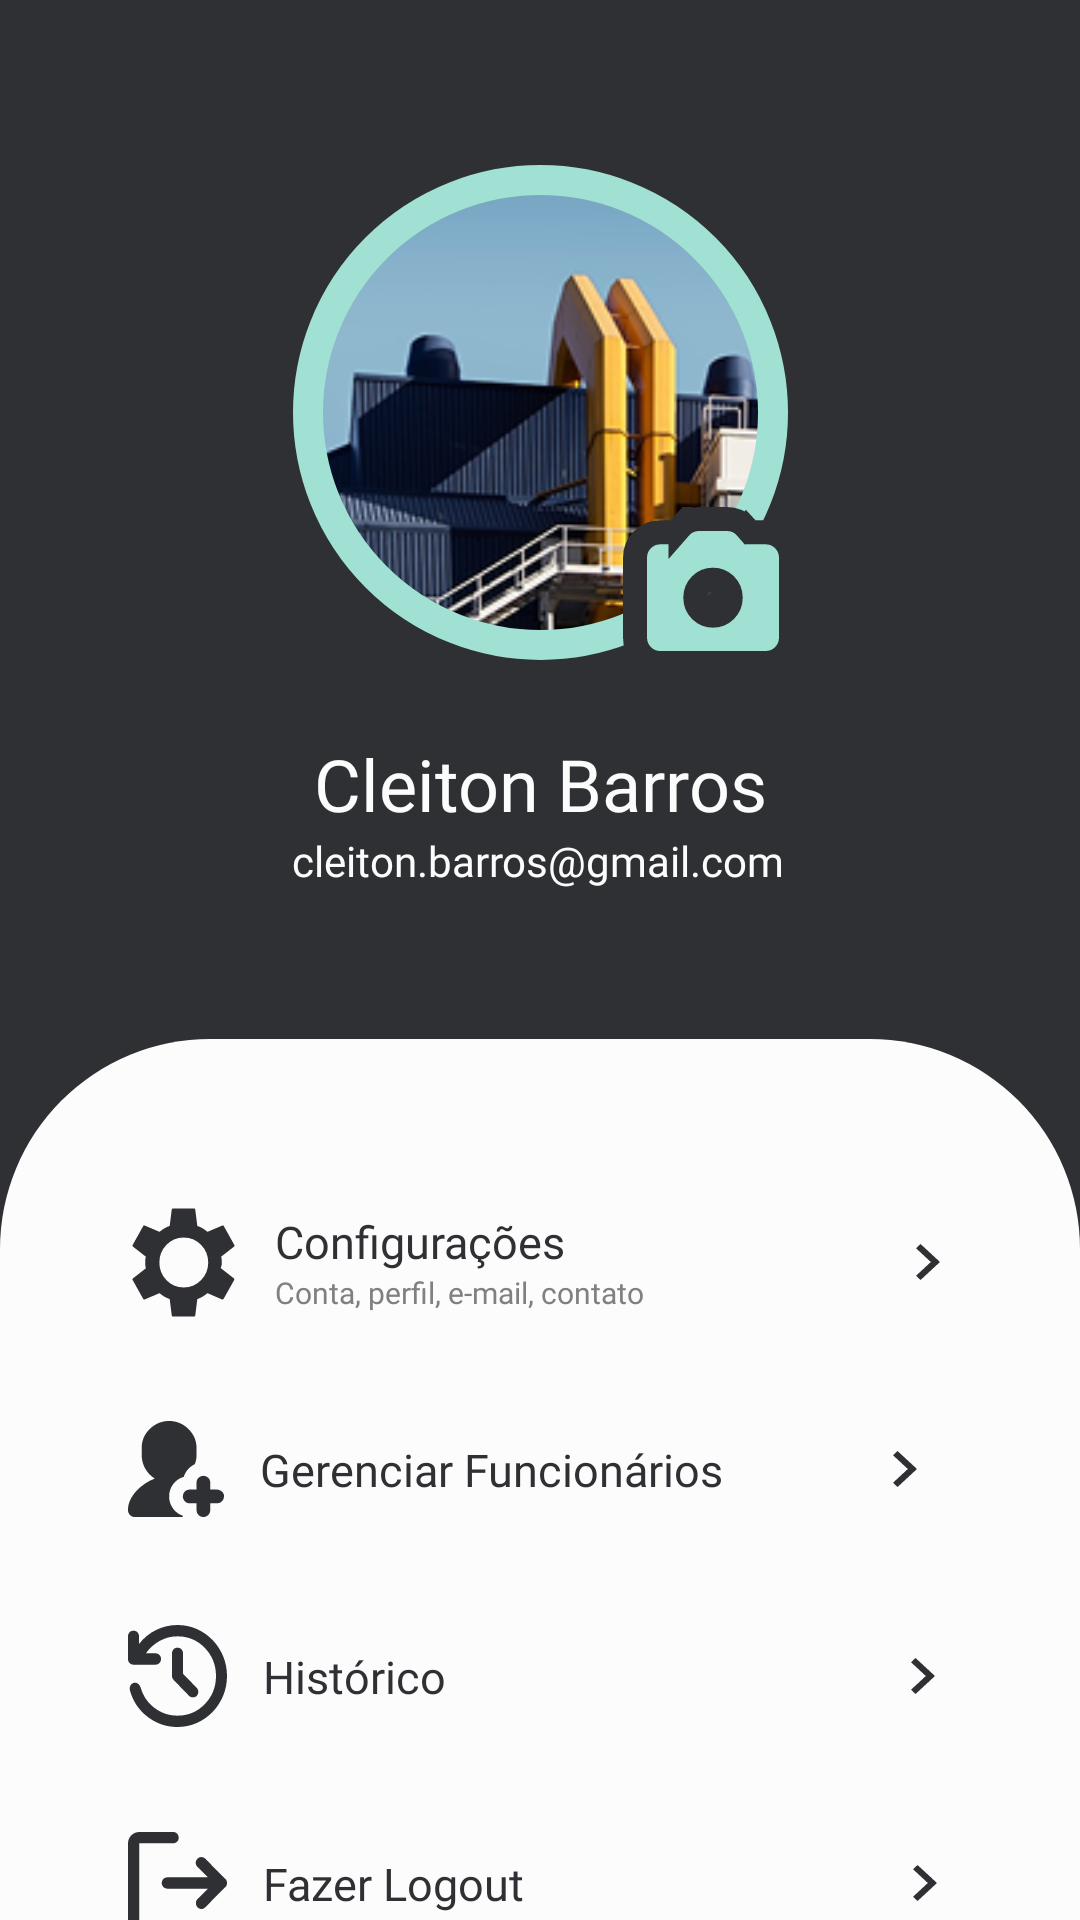

Layout XML and referenced resources for this Android screen:
<!-- AndroidManifest.xml: application theme Theme.IgestaMobile -->
<!-- res/layout/fragment_perfil.xml -->
<?xml version="1.0" encoding="utf-8"?>
<FrameLayout xmlns:android="http://schemas.android.com/apk/res/android"
    xmlns:tools="http://schemas.android.com/tools"
    xmlns:app="http://schemas.android.com/apk/res-auto"
    android:layout_width="match_parent"
    android:layout_height="match_parent"
    tools:context=".ui.perfil.Perfil">


    <androidx.constraintlayout.widget.ConstraintLayout
        android:layout_width="match_parent"
        android:layout_height="match_parent"
        android:background="@color/preto">

        <androidx.constraintlayout.widget.ConstraintLayout
            android:id="@+id/bt_alterar_imagem"
            android:layout_width="wrap_content"
            android:layout_height="wrap_content"
            android:layout_marginTop="50dp"
            app:layout_constraintBottom_toTopOf="@+id/txt_nome_usuario"
            app:layout_constraintEnd_toEndOf="parent"
            app:layout_constraintHorizontal_bias="0.5"
            app:layout_constraintStart_toStartOf="parent"
            app:layout_constraintTop_toTopOf="parent"
            app:layout_constraintVertical_bias="0.5">

            <com.google.android.material.imageview.ShapeableImageView
                android:id="@+id/img_foto_perfil"
                android:layout_width="175dp"
                android:layout_height="175dp"
                android:minWidth="174dp"
                android:minHeight="174dp"
                android:padding="10dp"
                android:src="@mipmap/fotoperfil"
                android:scaleType="centerCrop"
                app:layout_constraintBottom_toBottomOf="parent"
                app:layout_constraintEnd_toEndOf="parent"
                app:layout_constraintHorizontal_bias="0.0"
                app:layout_constraintStart_toStartOf="parent"
                app:layout_constraintTop_toTopOf="parent"
                app:layout_constraintVertical_bias="1.0"
                app:shapeAppearance="@style/ShapeAppearance.Material3.Corner.Full"
                app:strokeColor="@color/verde_claro"
                app:strokeWidth="10dp" />

            <ImageView
                android:id="@+id/imageView10"
                android:layout_width="wrap_content"
                android:layout_height="wrap_content"
                android:src="@drawable/ic_camera"
                app:layout_constraintBottom_toBottomOf="parent"
                app:layout_constraintEnd_toEndOf="parent" />

        </androidx.constraintlayout.widget.ConstraintLayout>

        <TextView
            android:id="@+id/txt_nome_usuario"
            android:layout_width="wrap_content"
            android:layout_height="wrap_content"
            android:layout_marginTop="20dp"
            android:fontFamily="@font/poppins_medium"
            android:text="Cleiton Barros"
            android:textColor="@color/branco"
            android:textSize="24sp"
            app:layout_constraintEnd_toEndOf="parent"
            app:layout_constraintHorizontal_bias="0.5"
            app:layout_constraintStart_toStartOf="parent"
            app:layout_constraintTop_toBottomOf="@+id/bt_alterar_imagem" />

        <TextView
            android:id="@+id/txt_credencial_usuario"
            android:layout_width="wrap_content"
            android:layout_height="wrap_content"
            android:fontFamily="@font/poppins_regular"
            android:text="cleiton.barros@gmail.com"
            android:textColor="@color/branco"
            app:layout_constraintEnd_toEndOf="parent"
            app:layout_constraintHorizontal_bias="0.497"
            app:layout_constraintStart_toStartOf="parent"
            app:layout_constraintTop_toBottomOf="@+id/txt_nome_usuario" />

        <androidx.constraintlayout.widget.ConstraintLayout
            android:layout_width="match_parent"
            android:layout_height="0dp"
            android:layout_marginTop="50dp"
            android:background="@drawable/arredondar"
            app:layout_constraintBottom_toBottomOf="parent"
            app:layout_constraintEnd_toEndOf="parent"
            app:layout_constraintHorizontal_bias="0.0"
            app:layout_constraintStart_toStartOf="parent"
            app:layout_constraintTop_toBottomOf="@+id/txt_credencial_usuario"
            app:layout_constraintVertical_bias="1.0">

            <LinearLayout
                android:id="@+id/bt_config"
                android:layout_width="274dp"
                android:layout_height="49dp"
                android:layout_marginTop="50dp"
                android:gravity="center_vertical"
                android:orientation="horizontal"
                app:layout_constraintEnd_toEndOf="parent"
                app:layout_constraintHorizontal_bias="0.496"
                app:layout_constraintStart_toStartOf="parent"
                app:layout_constraintTop_toTopOf="parent">

                <ImageView
                    android:id="@+id/imageView2"
                    android:layout_width="37dp"
                    android:layout_height="39dp"
                    android:layout_marginRight="12dp"
                    android:src="@drawable/ic_configuracao" />

                <LinearLayout
                    android:layout_width="175dp"
                    android:layout_height="match_parent"
                    android:layout_marginRight="35dp"
                    android:gravity="center_vertical"
                    android:orientation="vertical">

                    <TextView
                        android:id="@+id/textView4"
                        android:layout_width="173dp"
                        android:layout_height="wrap_content"
                        android:fontFamily="@font/poppins_medium"
                        android:text="Configurações"
                        android:textColor="@color/preto"
                        android:textSize="15sp" />

                    <TextView
                        android:id="@+id/textView5"
                        android:layout_width="174dp"
                        android:layout_height="wrap_content"
                        android:fontFamily="@font/poppins_regular"
                        android:text="Conta, perfil, e-mail, contato"
                        android:textColor="@color/cinza_escuro"
                        android:textSize="10sp" />

                </LinearLayout>

                <ImageView
                    android:id="@+id/imageView3"
                    android:layout_width="60dp"
                    android:layout_height="wrap_content"
                    android:layout_weight="1"
                    android:src="@drawable/seta" />

            </LinearLayout>

            <LinearLayout
                android:id="@+id/bt_gerenciar"
                android:layout_width="274dp"
                android:layout_height="49dp"
                android:layout_marginTop="20dp"
                android:gravity="center_vertical"
                android:orientation="horizontal"
                app:layout_constraintEnd_toEndOf="parent"
                app:layout_constraintHorizontal_bias="0.496"
                app:layout_constraintStart_toStartOf="parent"
                app:layout_constraintTop_toBottomOf="@+id/bt_config">

                <ImageView
                    android:id="@+id/imageView4"
                    android:layout_width="32dp"
                    android:layout_height="32dp"
                    android:layout_marginRight="12dp"
                    android:src="@drawable/ic_funcionario" />

                <TextView
                    android:id="@+id/textView6"
                    android:layout_width="wrap_content"
                    android:layout_height="wrap_content"
                    android:layout_marginRight="45dp"
                    android:fontFamily="@font/poppins_medium"
                    android:text="Gerenciar Funcionários"
                    android:textColor="@color/preto"
                    android:textSize="15sp" />

                <ImageView
                    android:id="@+id/imageView5"
                    android:layout_width="60dp"
                    android:layout_height="wrap_content"
                    android:layout_weight="1"
                    android:src="@drawable/seta" />

            </LinearLayout>

            <LinearLayout
                android:id="@+id/bt_historico"
                android:layout_width="274dp"
                android:layout_height="49dp"
                android:layout_marginTop="20dp"
                android:gravity="center_vertical"
                android:orientation="horizontal"
                app:layout_constraintEnd_toEndOf="parent"
                app:layout_constraintHorizontal_bias="0.496"
                app:layout_constraintStart_toStartOf="parent"
                app:layout_constraintTop_toBottomOf="@+id/bt_gerenciar">

                <ImageView
                    android:id="@+id/imageView6"
                    android:layout_width="33dp"
                    android:layout_height="34dp"
                    android:layout_marginRight="12dp"
                    android:src="@drawable/ic_historico" />

                <TextView
                    android:id="@+id/textView7"
                    android:layout_width="wrap_content"
                    android:layout_height="wrap_content"
                    android:layout_marginRight="150dp"
                    android:fontFamily="@font/poppins_medium"
                    android:text="Histórico"
                    android:textColor="@color/preto"
                    android:textSize="15sp" />

                <ImageView
                    android:id="@+id/imageView7"
                    android:layout_width="55dp"
                    android:layout_height="wrap_content"
                    android:layout_weight="1"
                    android:src="@drawable/seta" />

            </LinearLayout>

            <LinearLayout
                android:id="@+id/bt_logout"
                android:layout_width="274dp"
                android:layout_height="49dp"
                android:layout_marginTop="20dp"
                android:gravity="center_vertical"
                android:orientation="horizontal"
                app:layout_constraintBottom_toBottomOf="parent"
                app:layout_constraintEnd_toEndOf="parent"
                app:layout_constraintHorizontal_bias="0.496"
                app:layout_constraintStart_toStartOf="parent"
                app:layout_constraintTop_toBottomOf="@+id/bt_historico"
                app:layout_constraintVertical_bias="0.0">

                <ImageView
                    android:id="@+id/imageView9"
                    android:layout_width="33dp"
                    android:layout_height="34dp"
                    android:layout_marginRight="12dp"
                    android:src="@drawable/ic_logout" />

                <TextView
                    android:id="@+id/textView9"
                    android:layout_width="137dp"
                    android:layout_height="wrap_content"
                    android:layout_marginRight="75dp"
                    android:fontFamily="@font/poppins_medium"
                    android:text="Fazer Logout"
                    android:textColor="@color/preto"
                    android:textSize="15sp" />

                <ImageView
                    android:id="@+id/imageView8"
                    android:layout_width="75dp"
                    android:layout_height="wrap_content"
                    android:layout_weight="1"
                    android:src="@drawable/seta" />

            </LinearLayout>

        </androidx.constraintlayout.widget.ConstraintLayout>

    </androidx.constraintlayout.widget.ConstraintLayout>

</FrameLayout>
<!-- resources referenced by this layout -->
<resources>
  <color name="branco">#FCFCFC</color>
  <color name="cinza_escuro">#808080</color>
  <color name="preto">#2F3034</color>
  <color name="verde_claro">#A1E1D3</color>
  <!-- drawable arredondar (drawable) -->
  <shape xmlns:android="http://schemas.android.com/apk/res/android"
      android:shape="rectangle">
  
      <solid android:color="@color/branco" />
  
      <corners
          android:topLeftRadius="70dp"
          android:topRightRadius="70dp"
          android:bottomLeftRadius="0dp"
          android:bottomRightRadius="0dp" />
  
  </shape>
  <!-- drawable ic_camera (drawable) -->
  <vector xmlns:android="http://schemas.android.com/apk/res/android"
      android:width="60dp"
      android:height="56dp"
      android:viewportWidth="60"
      android:viewportHeight="56">
    <path
        android:pathData="M34.675,4C35.827,4 36.952,4.225 38.018,4.675L38.029,4.68C39.133,5.149 40.087,5.851 40.867,6.742L40.868,6.741L42.43,8.444H47.6C49.893,8.444 51.948,9.318 53.551,10.936C55.152,12.554 56,14.611 56,16.889V43.556C56,45.833 55.153,47.889 53.554,49.507L53.549,49.512C51.946,51.128 49.891,52 47.6,52H12.4C10.109,52 8.054,51.129 6.451,49.51C4.85,47.892 4,45.835 4,43.556V16.889C4,14.609 4.85,12.552 6.453,10.935C8.055,9.317 10.109,8.444 12.4,8.444H17.57L19.132,6.741V6.742C19.912,5.851 20.867,5.149 21.971,4.68L21.982,4.675C23.048,4.225 24.173,4 25.325,4H34.675ZM30,24.223C28.311,24.223 26.998,24.772 25.828,25.953C24.659,27.136 24.1,28.481 24.1,30.223C24.1,31.964 24.659,33.308 25.828,34.491L26.049,34.705C27.164,35.739 28.417,36.223 30,36.223C31.689,36.223 33.002,35.672 34.172,34.491C35.341,33.308 35.9,31.964 35.9,30.223C35.9,28.481 35.341,27.136 34.172,25.953L33.951,25.739C32.836,24.705 31.583,24.223 30,24.223Z"
        android:strokeWidth="8"
        android:fillColor="#A1E1D3"
        android:strokeColor="#2F3034"/>
  </vector>
  <!-- drawable seta (drawable) -->
  <vector xmlns:android="http://schemas.android.com/apk/res/android"
      android:width="8dp"
      android:height="12dp"
      android:viewportWidth="8"
      android:viewportHeight="12">
    <path
        android:pathData="M0,10.59L4.945,6L0,1.41L1.522,0L8,6L1.522,12L0,10.59Z"
        android:fillColor="#2F3034"/>
  </vector>
  <style name="Theme.IgestaMobile" parent="Theme.MaterialComponents.DayNight.NoActionBar">
          
          <item name="colorPrimary">@color/preto</item>
          <item name="colorOnPrimary">@color/branco</item>
          
          <item name="colorSecondary">@color/verde_claro</item>
          <item name="colorOnSecondary">@color/verde_escuro</item>
          
          <item name="android:statusBarColor">?attr/colorPrimary</item>
          
      </style>
  <color name="verde_escuro">#1A7B66</color>
</resources>
